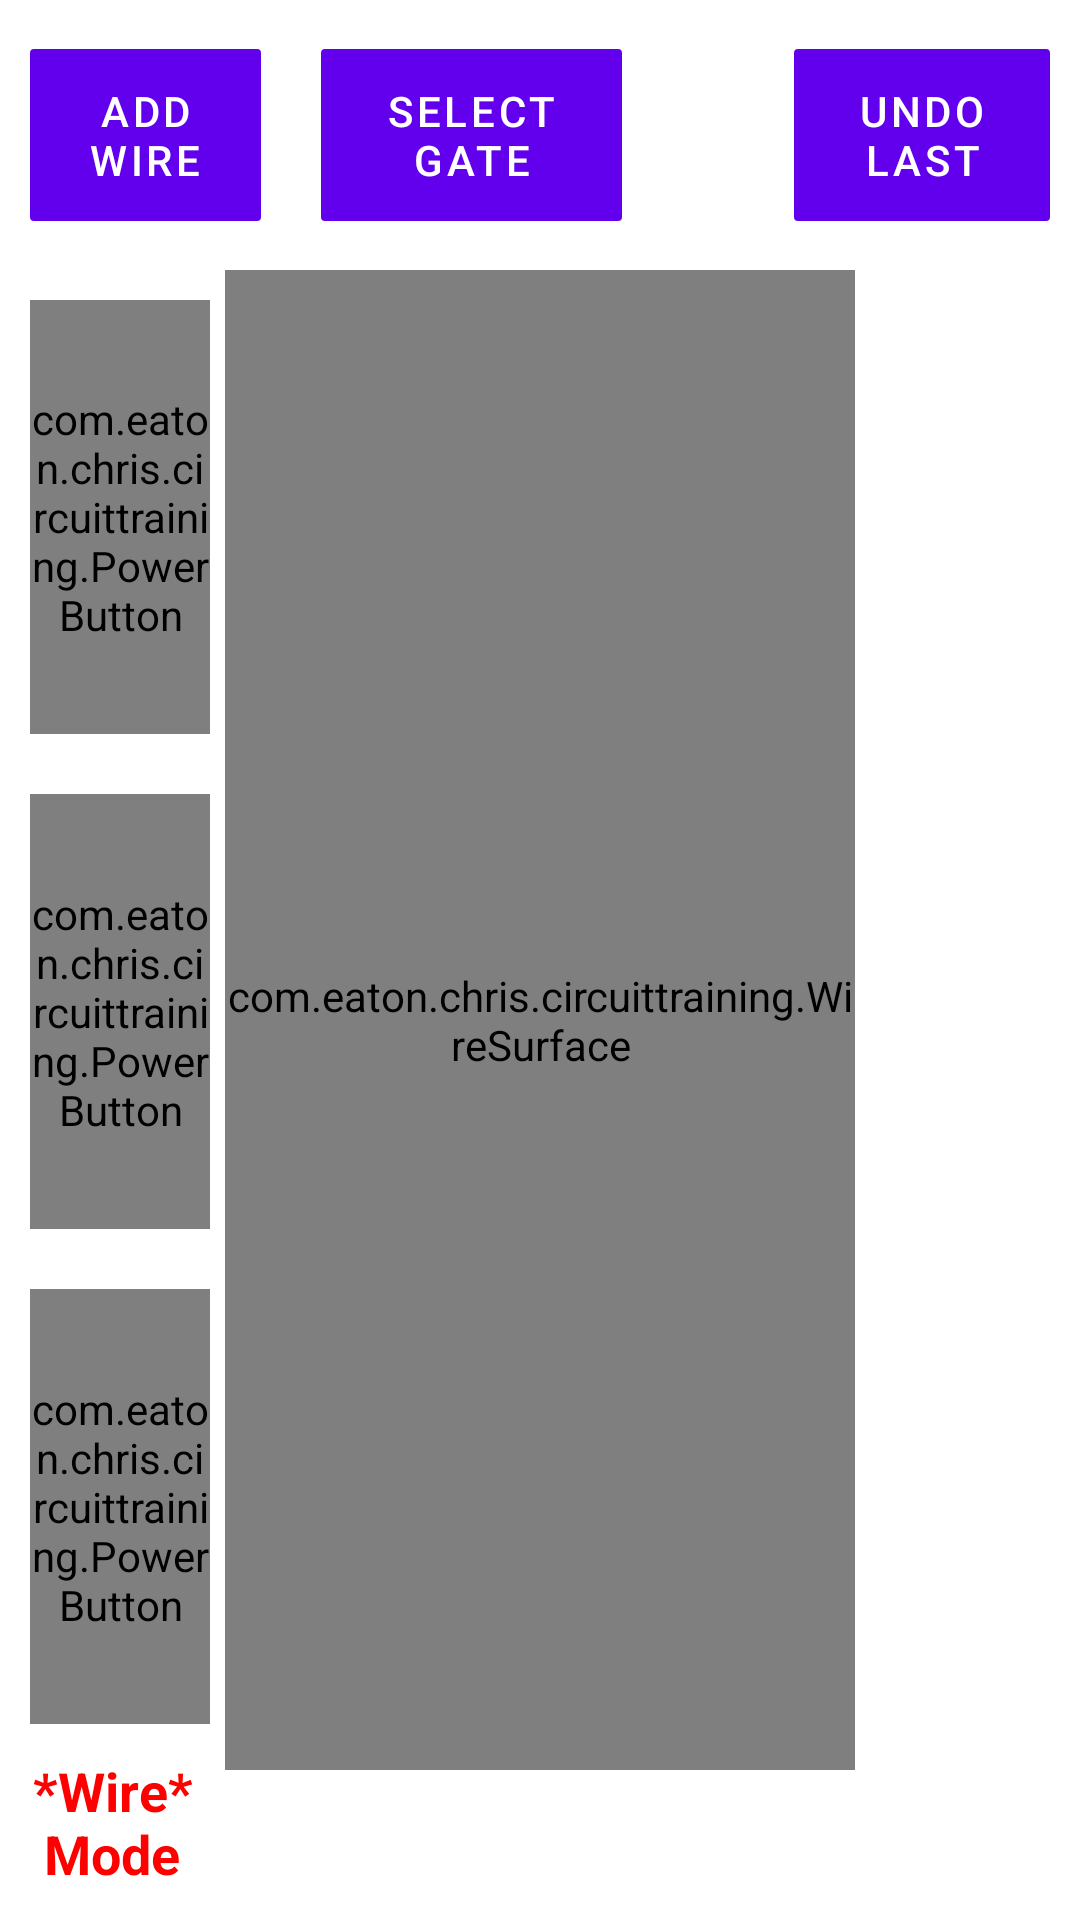

Reconstruct the res/layout file that produces this screen, plus the resources it refers to.
<!-- AndroidManifest.xml: fallback theme Theme.MaterialComponents.DayNight.NoActionBar -->
<!-- res/layout/circuit_screen.xml -->
<?xml version="1.0" encoding="utf-8"?>
<RelativeLayout xmlns:android="http://schemas.android.com/apk/res/android"
    xmlns:custom="http://schemas.android.com/apk/res-auto"
    android:layout_width="match_parent" android:layout_height="match_parent">
    android:id="@+id/rootLayout">

    <LinearLayout
        android:orientation="horizontal"
        android:layout_width="match_parent"
        android:layout_height="90dp"
        android:gravity="center"
        android:layout_alignParentTop="true"
        android:layout_centerHorizontal="true"
        android:id="@+id/circuitTopPanel">

        <Button
            android:id="@+id/button_add_wire"
            android:layout_width="wrap_content"
            android:layout_height="wrap_content"
            android:layout_centerHorizontal="true"
            android:layout_margin="10dp"
            android:layout_weight="1"
            android:text="Add Wire"
            style="@style/buttonStyling"
            />
        <Button
            android:id="@+id/button_select_gate"
            android:layout_width="wrap_content"
            android:layout_height="wrap_content"
            android:layout_centerHorizontal="true"
            android:layout_margin="10dp"
            android:layout_weight="1"
            android:text="Select Gate"
            style="@style/buttonStyling"
            />
        <FrameLayout
            android:id="@+id/image_source_frame"
            android:layout_width="@dimen/add_image_width"
            android:layout_height="@dimen/add_image_height"
            android:layout_weight="2">

            <ImageView
                android:layout_width="match_parent"
                android:layout_height="match_parent"
                android:layout_gravity="center"
                android:id="@+id/newGateFrame"
                />

        </FrameLayout>
        <Button
            android:id="@+id/button_undo_gate"
            android:layout_width="wrap_content"
            android:layout_height="wrap_content"
            android:layout_centerHorizontal="true"
            android:layout_margin="10dp"
            android:layout_weight="1"
            android:text="Undo Last"
            style="@style/buttonStyling"
            />

    </LinearLayout>

    <LinearLayout
        android:orientation="vertical"
        android:layout_width="75dp"
        android:layout_height="match_parent"
        android:layout_alignParentLeft="true"
        android:layout_below="@+id/circuitTopPanel"
        android:id="@+id/circuitSwitchPanel"

        >

        <com.eaton.chris.circuittraining.PowerButton
            android:layout_width="@dimen/add_image_width"
            android:layout_height="@dimen/add_image_height"
            android:layout_weight="1"
            android:layout_margin="10dp"
            android:id="@+id/imageView_power_1"
            android:src="@drawable/power_off"
            android:tag="power_off"/>

        <com.eaton.chris.circuittraining.PowerButton
            android:layout_width="@dimen/add_image_width"
            android:layout_height="@dimen/add_image_height"
            android:layout_weight="1"
            android:layout_margin="10dp"
            android:id="@+id/imageView_power_2"
            android:src="@drawable/power_off"
            android:tag="power_off"/>

        <com.eaton.chris.circuittraining.PowerButton
            android:layout_width="@dimen/add_image_width"
            android:layout_height="@dimen/add_image_height"
            android:layout_weight="1"
            android:layout_margin="10dp"
            android:id="@+id/imageView_power_3"
            android:src="@drawable/power_off"
            android:tag="power_off"/>

        <TextView
            android:layout_width="match_parent"
            android:layout_height="wrap_content"
            android:textAppearance="?android:attr/textAppearanceMedium"
            android:text="@string/wire_mode_label"
            android:id="@+id/textView_addWireLabel"
            android:textStyle="bold"
            android:textColor="@color/red"
            android:gravity="center"
            android:paddingBottom="10dp" />
    </LinearLayout>

    <FrameLayout
        android:layout_width="match_parent"
        android:layout_height="match_parent"
        android:id="@+id/circuitMainPanel"
        android:layout_toRightOf="@+id/circuitSwitchPanel"
        android:layout_toLeftOf="@+id/circuitBulbPanel"
        android:layout_below="@+id/circuitTopPanel"
        android:layout_above="@+id/circuitInfoPanel"

        >
        <com.eaton.chris.circuittraining.WireSurface
            android:layout_width="match_parent"
            android:layout_height="match_parent"
            android:id="@+id/surfaceView_wireCanvas"
            android:background="@color/transparent"/>

        <GridView
            android:id="@+id/image_grid_view"
            android:layout_width="match_parent"
            android:layout_height="match_parent"
            android:numColumns="@integer/num_columns"
            android:verticalSpacing="@dimen/grid_cell_spacing"
            android:horizontalSpacing="@dimen/grid_cell_spacing"
            android:stretchMode="columnWidth"
            android:gravity="center"
            android:background="@color/transparent"
            />

    </FrameLayout>

    <LinearLayout
        android:orientation="vertical"
        android:layout_width="75dp"
        android:layout_height="match_parent"
        android:id="@+id/circuitBulbPanel"
        android:layout_alignParentRight="true"
        android:layout_below="@id/circuitTopPanel"
        android:layout_above="@id/circuitInfoPanel"
        >


        <ImageView
            android:layout_width="@dimen/add_image_width"
            android:layout_height="@dimen/add_image_height"
            android:layout_weight="1"
            android:id="@+id/imageView_bulb_0"
            android:src="@drawable/bulb_off"/>

        <ImageView
            android:layout_width="@dimen/add_image_width"
            android:layout_height="@dimen/add_image_height"
            android:layout_weight="1"
            android:layout_below="@+id/imageView_bulb_0"
            android:id="@+id/imageView_bulb_1"
            android:src="@drawable/bulb_off"/>
    </LinearLayout>

    <LinearLayout
        android:orientation="horizontal"
        android:layout_width="match_parent"
        android:layout_height="50dp"
        android:layout_alignParentBottom="true"
        android:id="@+id/circuitInfoPanel"
        >

    </LinearLayout>

</RelativeLayout>
<!-- resources referenced by this layout -->
<resources>
  <color name="red">#ffff0000</color>
  <color name="transparent">#00000000</color>
  <dimen name="add_image_height">60dp</dimen>
  <dimen name="add_image_width">60dp</dimen>
  <dimen name="grid_cell_spacing">1dp</dimen>
  <integer name="num_columns">8</integer>
  <string name="wire_mode_label">*Wire*\nMode</string>
  <style name="buttonStyling">
          <item name="android:textColor">@color/white</item>
          <item name="android:padding">5dp</item>
          <item name="android:layout_centerHorizontal">true</item>
          <item name="android:background">@drawable/button_border</item>
      </style>
  <color name="white">#ffffff</color>
  <!-- drawable button_border (drawable) -->
  <?xml version="1.0" encoding="utf-8"?>
  <shape xmlns:android="http://schemas.android.com/apk/res/android"
      android:shape="rectangle" >
  
      <corners android:radius="1dp" />
  
      <stroke
          android:width="2px"
          android:color="@color/white" />
  
  </shape>
</resources>
